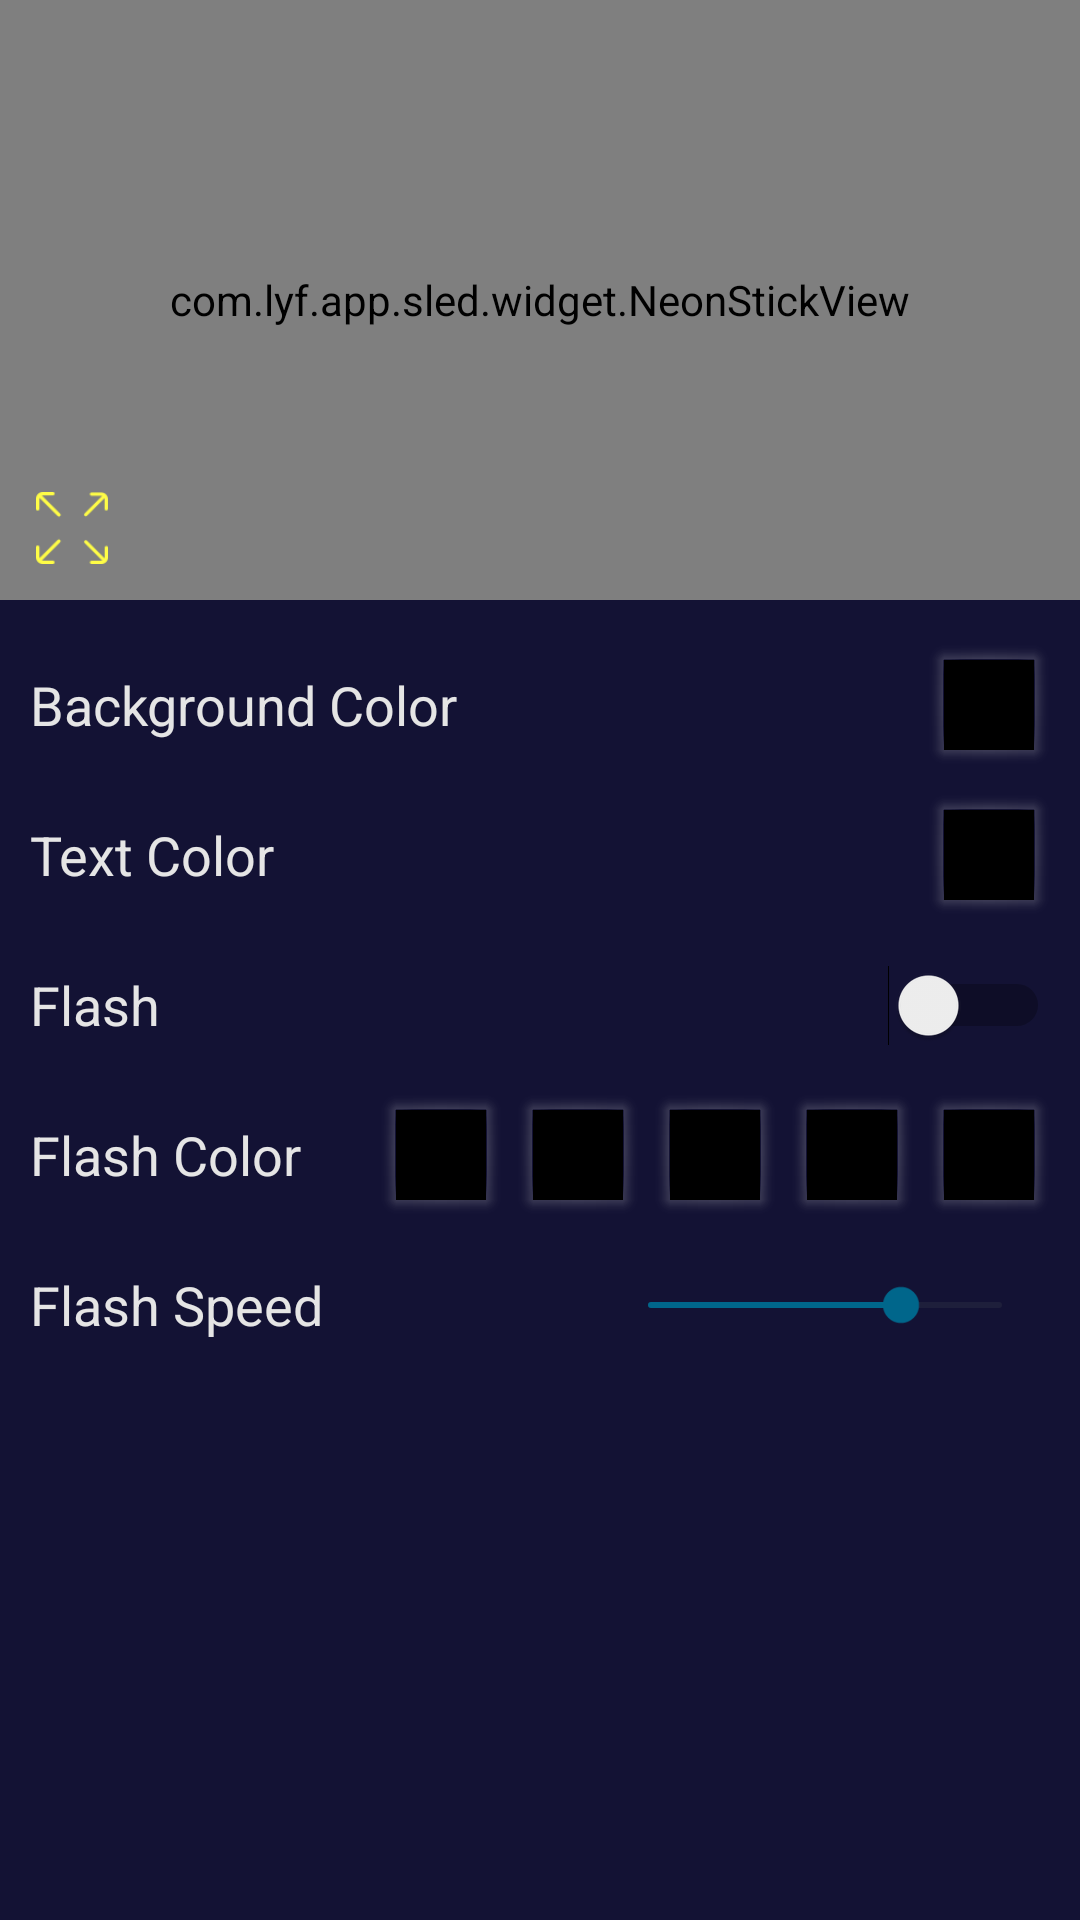

This screen was rendered from an Android layout file. Write that file and the resources it references.
<!-- AndroidManifest.xml: activity theme StickActivityTheme -->
<!-- res/layout/activity_glow_stick_setting.xml -->
<?xml version="1.0" encoding="utf-8"?>
<LinearLayout xmlns:android="http://schemas.android.com/apk/res/android"
    android:layout_width="match_parent"
    android:layout_height="match_parent"
    android:background="@color/glow_stick_setting_background_color"
    android:orientation="vertical">

    <FrameLayout
        android:layout_width="match_parent"
        android:layout_height="200dp">

        <com.lyf.app.sled.widget.NeonStickView
            android:id="@+id/stick_preview_view"
            android:layout_width="match_parent"
            android:layout_height="match_parent" />

        <ImageView
            android:id="@+id/btn_fullscreen"
            android:layout_width="48dp"
            android:layout_height="48dp"
            android:layout_gravity="bottom"
            android:padding="12dp"
            android:src="@drawable/ic_fullscreen" />
    </FrameLayout>

    <ScrollView
        android:layout_width="match_parent"
        android:layout_height="match_parent"
        android:layout_marginTop="10dp"
        android:scrollbars="none">

        <LinearLayout
            android:layout_width="match_parent"
            android:layout_height="match_parent"
            android:layout_marginEnd="10dp"
            android:layout_marginStart="10dp"
            android:orientation="vertical">

            <LinearLayout
                android:layout_width="match_parent"
                android:layout_height="50dp"
                android:gravity="center_vertical"
                android:orientation="horizontal">

                <TextView
                    style="@style/style_gs_setting_text"
                    android:layout_width="0dp"
                    android:layout_height="wrap_content"
                    android:layout_weight="1"
                    android:text="@string/str_stick_background_color" />

                <FrameLayout
                    android:layout_width="wrap_content"
                    android:layout_height="wrap_content"
                    android:background="@drawable/ic_shadow">

                    <View
                        android:id="@+id/btn_background"
                        android:layout_width="30dp"
                        android:layout_height="30dp"
                        android:layout_gravity="center"
                        android:background="@color/black" />
                </FrameLayout>
            </LinearLayout>

            <LinearLayout
                android:layout_width="match_parent"
                android:layout_height="50dp"
                android:gravity="center_vertical"
                android:orientation="horizontal">

                <TextView
                    style="@style/style_gs_setting_text"
                    android:layout_width="0dp"
                    android:layout_height="wrap_content"
                    android:layout_weight="1"
                    android:text="@string/str_stick_text_color" />

                <FrameLayout
                    android:layout_width="wrap_content"
                    android:layout_height="wrap_content"
                    android:background="@drawable/ic_shadow">

                    <View
                        android:id="@+id/btn_text"
                        android:layout_width="30dp"
                        android:layout_height="30dp"
                        android:layout_gravity="center"
                        android:background="@color/black" />
                </FrameLayout>
            </LinearLayout>

            <LinearLayout
                android:layout_width="match_parent"
                android:layout_height="wrap_content"
                android:gravity="center_vertical"
                android:orientation="horizontal">

                <TextView
                    style="@style/style_gs_setting_text"
                    android:layout_width="0dp"
                    android:layout_height="wrap_content"
                    android:layout_weight="1"
                    android:text="@string/str_stick_flash_switch" />

                <Switch
                    android:id="@+id/btn_flash"
                    android:theme="@android:style/Theme.Material.Light"
                    android:layout_width="wrap_content"
                    android:layout_height="50dp" />
                    
            </LinearLayout>

            <LinearLayout
                android:layout_width="match_parent"
                android:layout_height="50dp"
                android:gravity="center_vertical"
                android:orientation="horizontal">

                <TextView
                    style="@style/style_gs_setting_text"
                    android:layout_width="0dp"
                    android:layout_height="wrap_content"
                    android:layout_weight="1"
                    android:text="@string/str_stick_flash_color" />

                <FrameLayout
                    android:layout_width="wrap_content"
                    android:layout_height="wrap_content"
                    android:background="@drawable/ic_shadow">

                    <View
                        android:id="@+id/btn_flash_color_1"
                        android:layout_width="30dp"
                        android:layout_height="30dp"
                        android:layout_gravity="center"
                        android:background="@color/black" />
                </FrameLayout>

                <FrameLayout
                    android:layout_width="wrap_content"
                    android:layout_height="wrap_content"
                    android:layout_marginStart="5dp"
                    android:background="@drawable/ic_shadow">

                    <View
                        android:id="@+id/btn_flash_color_2"
                        android:layout_width="30dp"
                        android:layout_height="30dp"
                        android:layout_gravity="center"
                        android:background="@color/black" />
                </FrameLayout>

                <FrameLayout
                    android:layout_width="wrap_content"
                    android:layout_height="wrap_content"
                    android:layout_marginStart="5dp"
                    android:background="@drawable/ic_shadow">

                    <View
                        android:id="@+id/btn_flash_color_3"
                        android:layout_width="30dp"
                        android:layout_height="30dp"
                        android:layout_gravity="center"
                        android:background="@color/black" />
                </FrameLayout>

                <FrameLayout
                    android:layout_width="wrap_content"
                    android:layout_height="wrap_content"
                    android:layout_marginStart="5dp"
                    android:background="@drawable/ic_shadow">

                    <View
                        android:id="@+id/btn_flash_color_4"
                        android:layout_width="30dp"
                        android:layout_height="30dp"
                        android:layout_gravity="center"
                        android:background="@color/black" />
                </FrameLayout>

                <FrameLayout
                    android:layout_width="wrap_content"
                    android:layout_height="wrap_content"
                    android:layout_marginStart="5dp"
                    android:background="@drawable/ic_shadow">

                    <View
                        android:id="@+id/btn_flash_color_5"
                        android:layout_width="30dp"
                        android:layout_height="30dp"
                        android:layout_gravity="center"
                        android:background="@color/black" />
                </FrameLayout>
            </LinearLayout>

            <LinearLayout
                android:layout_width="match_parent"
                android:layout_height="50dp"
                android:gravity="center_vertical"
                android:orientation="horizontal">

                <TextView
                    style="@style/style_gs_setting_text"
                    android:layout_width="0dp"
                    android:layout_height="wrap_content"
                    android:layout_weight="1"
                    android:text="@string/str_stick_flash_speed" />

                <SeekBar
                    android:id="@+id/bar_speed"
                    android:layout_width="150dp"
                    android:layout_height="wrap_content"
                    android:max="7"
                    android:progress="5" />
            </LinearLayout>

            <android.support.v7.widget.RecyclerView
                android:id="@+id/rv_neonpath"
                android:layout_width="match_parent"
                android:layout_height="60dp"
                android:layout_centerVertical="true"
                android:scrollbars="none" />
        </LinearLayout>
    </ScrollView>
</LinearLayout>
<!-- resources referenced by this layout -->
<resources>
  <color name="black">#000000</color>
  <color name="glow_stick_setting_background_color">#131234</color>
  <!-- drawable ic_fullscreen: png bitmap (drawable-xxhdpi, 1161 bytes) -->
  <!-- drawable ic_swt_thumb (drawable) -->
  <?xml version="1.0" encoding="utf-8"?>
  <selector xmlns:android="http://schemas.android.com/apk/res/android">
      <item android:drawable="@drawable/ic_swt_thumb_enabled" android:state_checked="true" />
      <item android:drawable="@drawable/ic_swt_thumb_disabled" />
  </selector>
  <!-- drawable ic_swt_track (drawable) -->
  <?xml version="1.0" encoding="utf-8"?>
  <selector xmlns:android="http://schemas.android.com/apk/res/android">
      <item android:drawable="@drawable/ic_swt_track_enabled" android:state_checked="true" />
      <item android:drawable="@drawable/ic_swt_track_disabled" />
  </selector>
  <string name="str_stick_background_color">Background Color</string>
  <string name="str_stick_flash_color">Flash Color</string>
  <string name="str_stick_flash_speed">Flash Speed</string>
  <string name="str_stick_flash_switch">Flash</string>
  <string name="str_stick_text_color">Text Color</string>
  <style name="style_gs_setting_text">
          <item name="android:textSize">18dp</item>
          <item name="android:textColor">@color/glow_stick_setting_text_color</item>
      </style>
  <style name="StickActivityTheme" parent="android:Theme.DeviceDefault.Light.DarkActionBar">
          <item name="android:colorPrimary">#131234</item>
      </style>
  <!-- drawable ic_swt_thumb_enabled (drawable) -->
  <?xml version="1.0" encoding="utf-8"?>
  <shape xmlns:android="http://schemas.android.com/apk/res/android"
      android:shape="rectangle">
  
      
      <size
          android:width="20dp"
          android:height="20dp" />
      
      <corners android:radius="10dp" />
  
  
      
      <gradient
          android:endColor="#eeeeee"
          android:startColor="#eeeeee" />
  
      <stroke
          android:width="1dp"
          android:color="#33da33" />
  </shape>
  <!-- drawable ic_swt_thumb_disabled (drawable) -->
  <?xml version="1.0" encoding="utf-8"?>
  <shape xmlns:android="http://schemas.android.com/apk/res/android"
      android:shape="rectangle">
  
      
      <size
          android:width="20dp"
          android:height="20dp" />
      
      <corners android:radius="10dp" />
  
      
      <gradient
          android:endColor="#eeeeee"
          android:startColor="#eeeeee" />
  
      <stroke
          android:width="1dp"
          android:color="#666666" />
  </shape>
  <!-- drawable ic_swt_track_enabled (drawable) -->
  <?xml version="1.0" encoding="utf-8"?>
  <shape xmlns:android="http://schemas.android.com/apk/res/android">
      
      <size android:height="12dp" />
      
      <corners android:radius="6dp" />
      
      <gradient
          android:endColor="#33da33"
          android:startColor="#33da33" />
  </shape>
  <!-- drawable ic_swt_track_disabled (drawable) -->
  <?xml version="1.0" encoding="utf-8"?>
  <shape xmlns:android="http://schemas.android.com/apk/res/android"
      android:shape="rectangle">
      
      <size android:height="12dp" />
      
      <corners android:radius="6dp" />
  
      
      <gradient
          android:endColor="#888888"
          android:startColor="#888888" />
  </shape>
  <color name="glow_stick_setting_text_color">#e5e5e5</color>
</resources>
